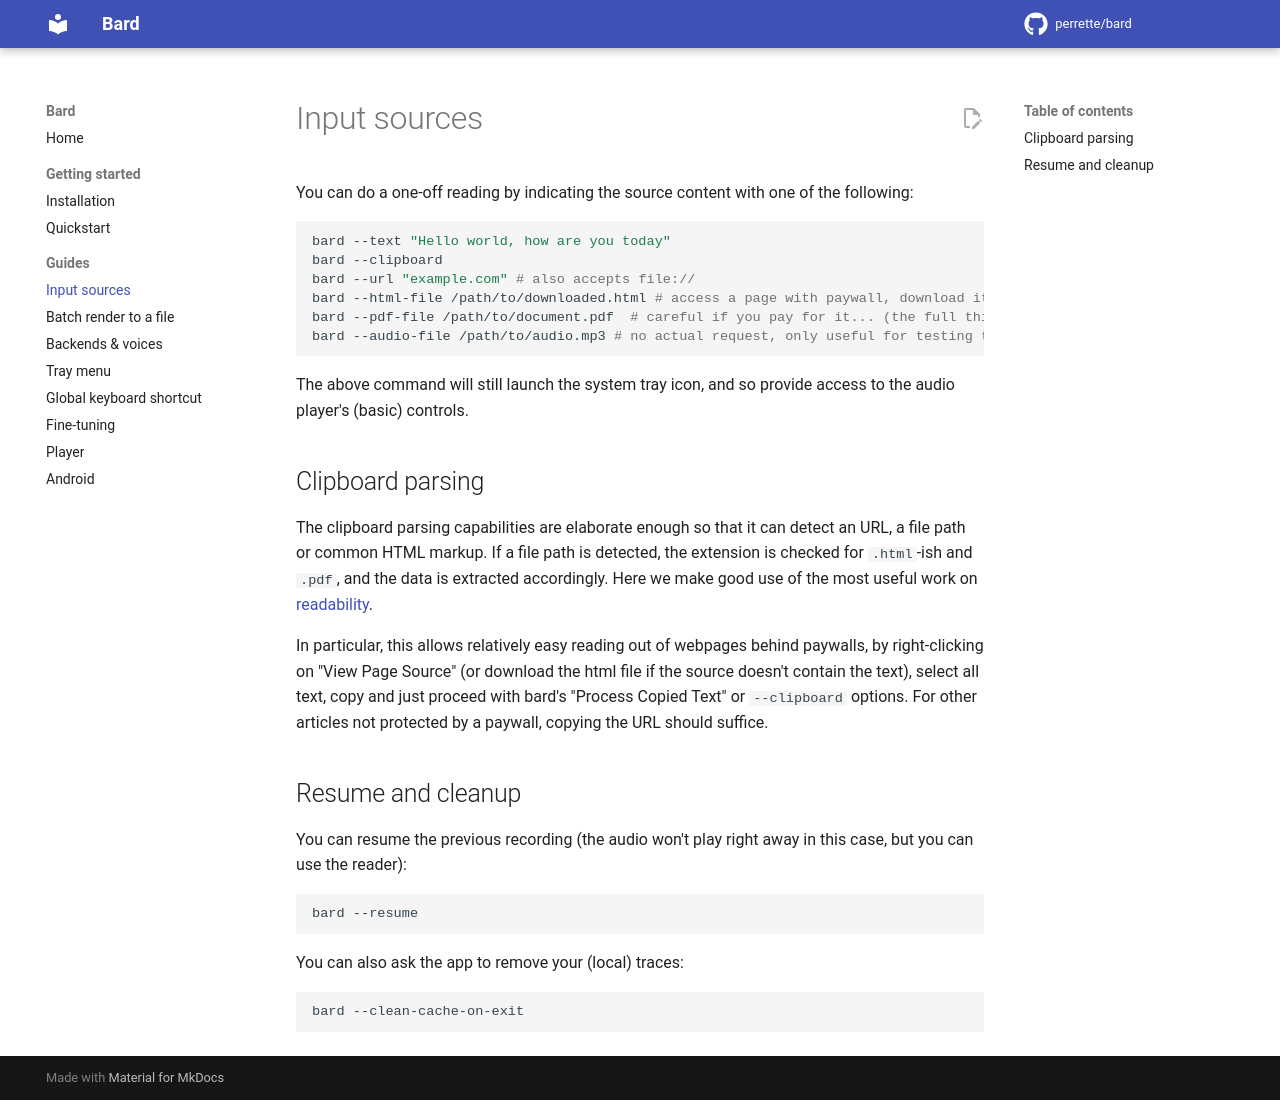

repository: perrette/bard · page: input-sources/index.html · generator: mkdocs

# Input sources

You can do a one-off reading by indicating the source content with one of the
following:

```bash
bard --text "Hello world, how are you today"
bard --clipboard
bard --url "example.com" # also accepts file://
bard --html-file /path/to/downloaded.html # access a page with paywall, download it, feed it to bard
bard --pdf-file /path/to/document.pdf  # careful if you pay for it... (the full thing will be transcribed even if you listen to a small bit of it)
bard --audio-file /path/to/audio.mp3 # no actual request, only useful for testing the audio player
```

The above command will still launch the system tray icon, and so provide access
to the audio player's (basic) controls.

## Clipboard parsing

The clipboard parsing capabilities are elaborate enough so that it can detect an
URL, a file path or common HTML markup. If a file path is detected, the
extension is checked for `.html`-ish and `.pdf`, and the data is extracted
accordingly. Here we make good use of the most useful work on
[readability](https://pypi.org/project/readability-lxml).

In particular, this allows relatively easy reading out of webpages behind
paywalls, by right-clicking on "View Page Source" (or download the html file if
the source doesn't contain the text), select all text, copy and just proceed
with bard's "Process Copied Text" or `--clipboard` options. For other articles
not protected by a paywall, copying the URL should suffice.

## Resume and cleanup

You can resume the previous recording (the audio won't play right away in this
case, but you can use the reader):

```bash
bard --resume
```

You can also ask the app to remove your (local) traces:

```bash
bard --clean-cache-on-exit
```
